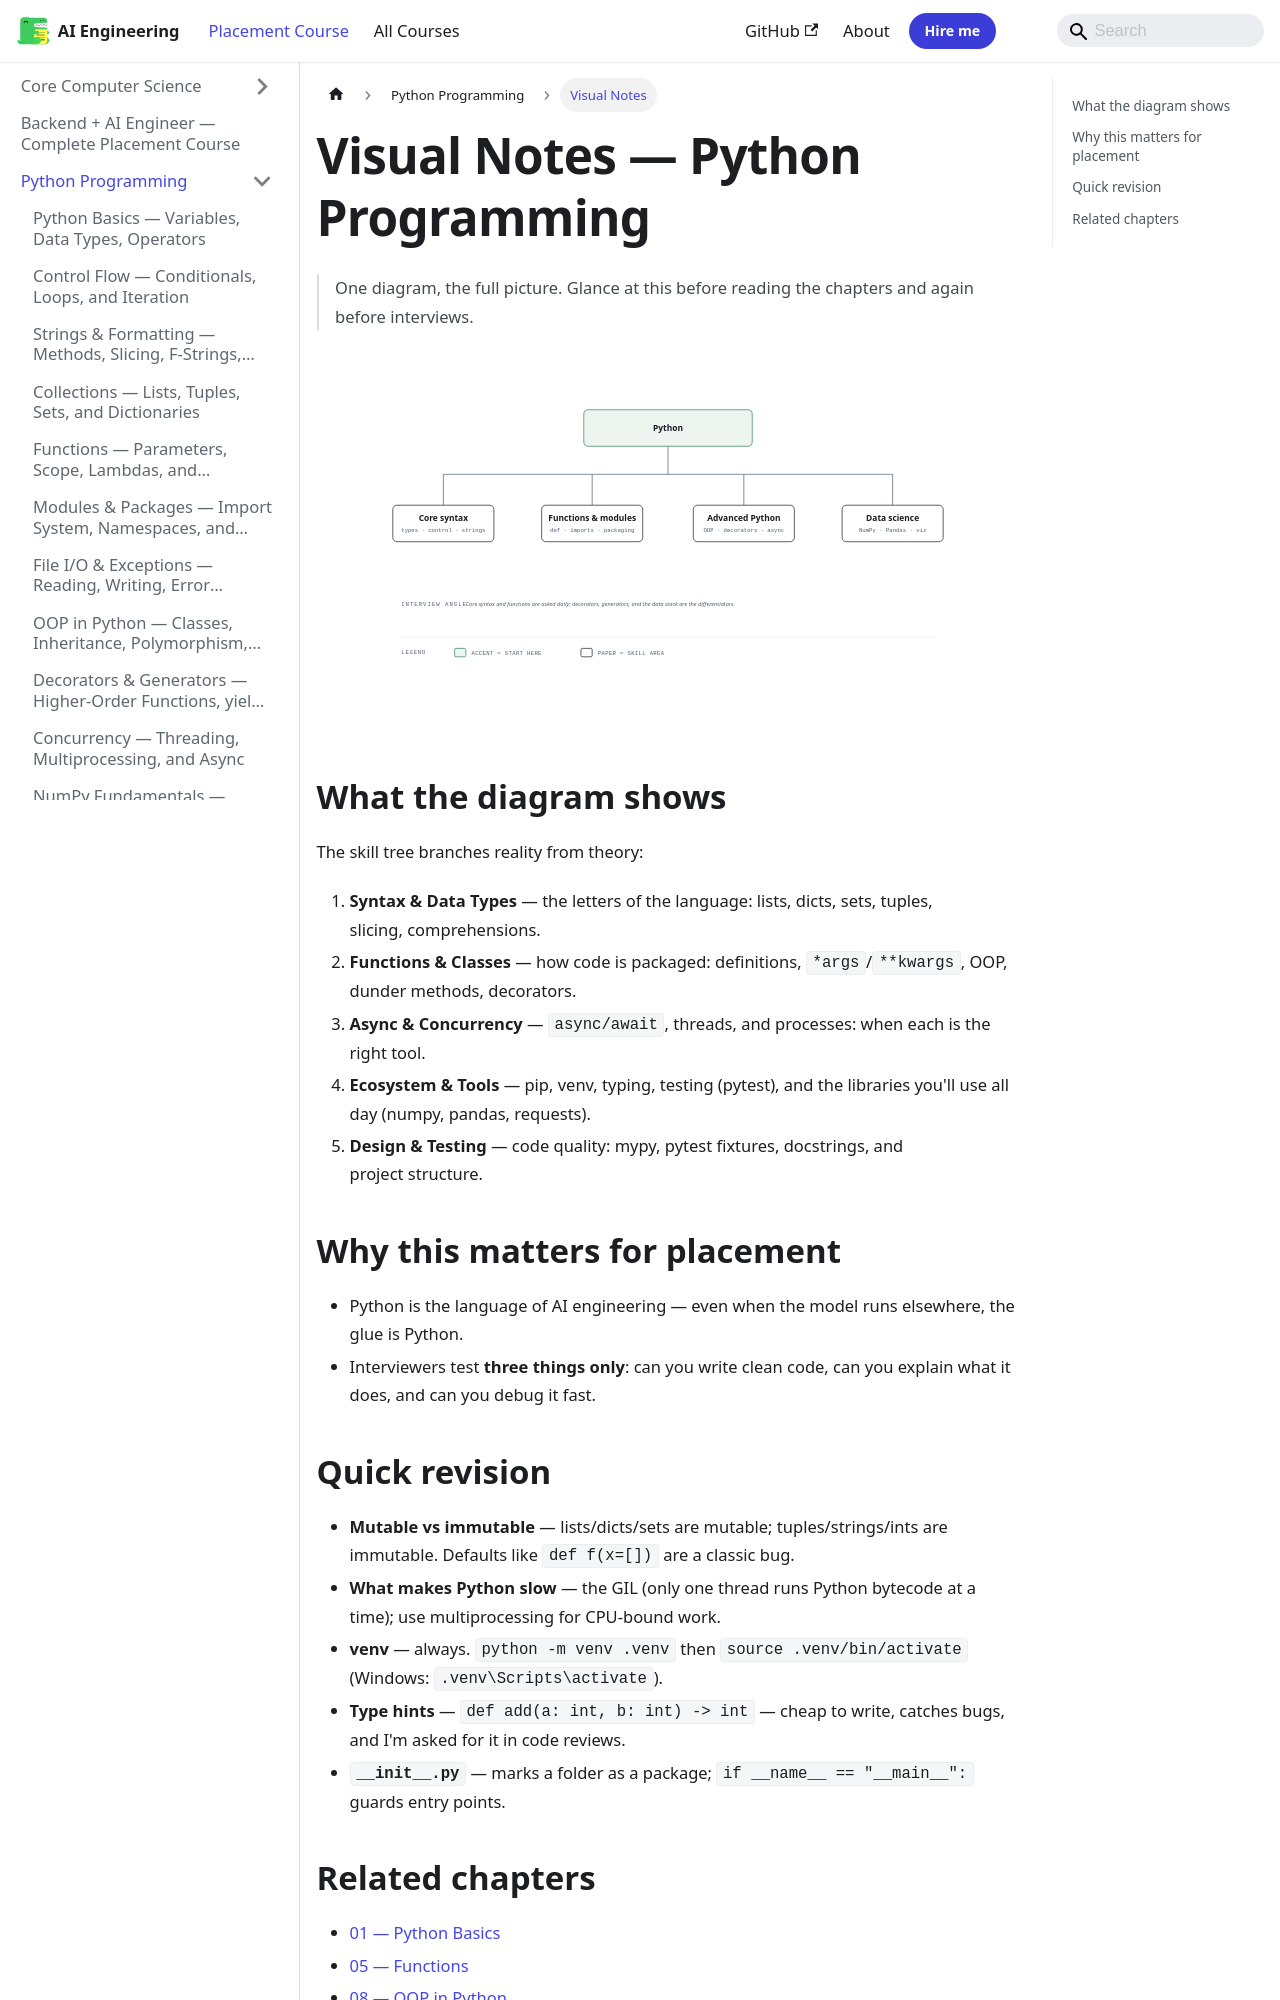

repository: Raushan666java/ai-engineering-journey · page: ai-engineering-placement/01-python-programming/visual-notes/index.html · generator: mkdocs

---
description: "One-line answer for interviews: 'Python lets me go from idea to working code fastest; I use type hints and tests to keep it reliable.'"
---

# Visual Notes — Python Programming

> One diagram, the full picture. Glance at this before reading the chapters and again before interviews.

![Python skill tree diagram](/img/visual/01-python-skill-tree.svg)

## What the diagram shows

The skill tree branches reality from theory:

1. **Syntax & Data Types** — the letters of the language: lists, dicts, sets, tuples, slicing, comprehensions.
2. **Functions & Classes** — how code is packaged: definitions, `*args`/`**kwargs`, OOP, dunder methods, decorators.
3. **Async & Concurrency** — `async/await`, threads, and processes: when each is the right tool.
4. **Ecosystem & Tools** — pip, venv, typing, testing (pytest), and the libraries you'll use all day (numpy, pandas, requests).
5. **Design & Testing** — code quality: mypy, pytest fixtures, docstrings, and project structure.

## Why this matters for placement

- Python is the language of AI engineering — even when the model runs elsewhere, the glue is Python.
- Interviewers test **three things only**: can you write clean code, can you explain what it does, and can you debug it fast.
